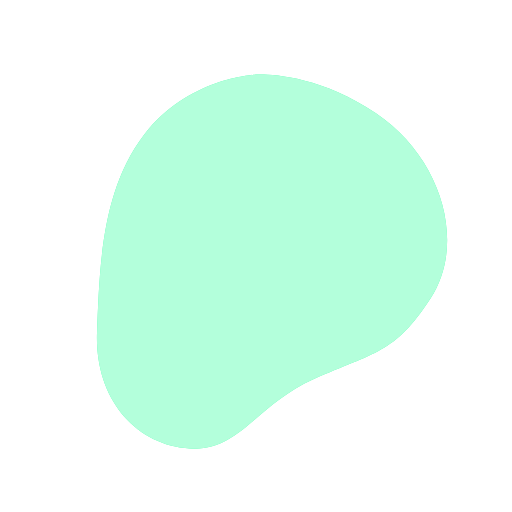
t = 0.00 s
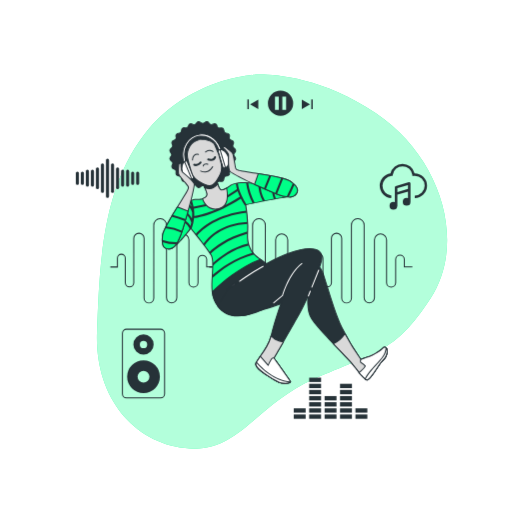
t = 1.60 s
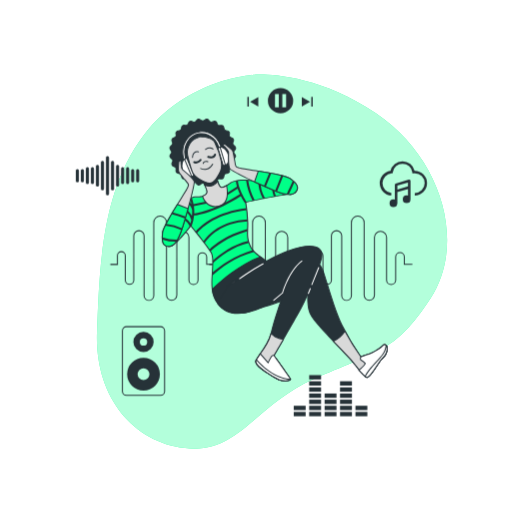
t = 1.98 s
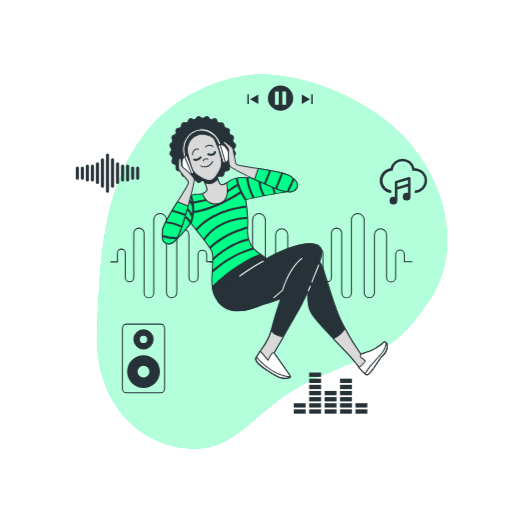
t = 2.35 s
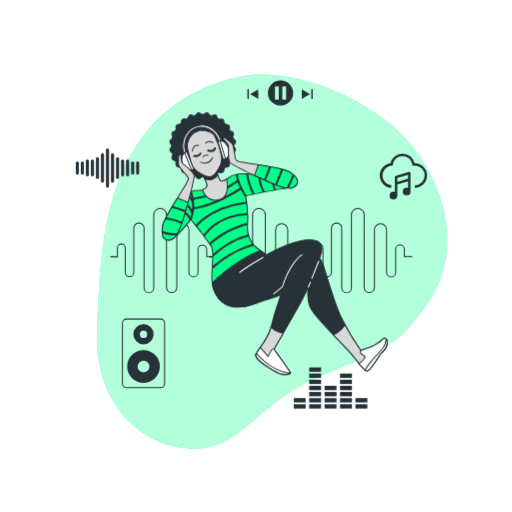
t = 3.10 s
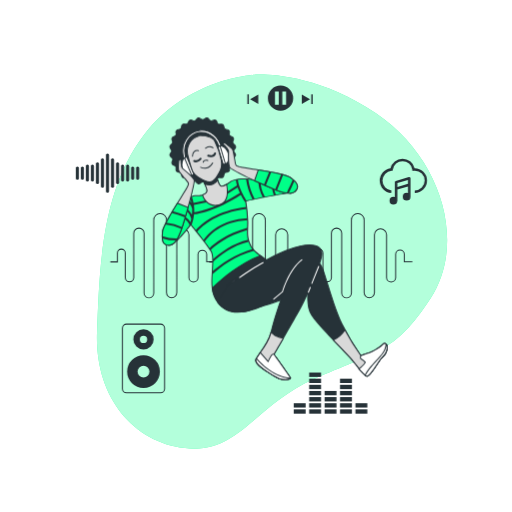
t = 3.85 s

The animated SVG that drew these frames (rendered in a browser with its animation timeline set to each time). Animation: 3 CSS @keyframes rules; one cycle of 4.60 s, repeats indefinitely.

<svg class="animated" id="freepik_stories-music" xmlns="http://www.w3.org/2000/svg" viewBox="0 0 500 500" version="1.1" xmlns:xlink="http://www.w3.org/1999/xlink" xmlns:svgjs="http://svgjs.com/svgjs"><style>svg#freepik_stories-music:not(.animated) .animable {opacity: 0;}svg#freepik_stories-music.animated #freepik--Icons--inject-202 {animation: 1.6s 1 forwards ease-in zoomIn,3s Infinite  linear floating;animation-delay: 0s,1.6s;}svg#freepik_stories-music.animated #freepik--Character--inject-202 {animation: 1.0s 1 forwards linear slideUp,3s Infinite  linear floating;animation-delay: 0.5s,1.5s;opacity: 0}            @keyframes zoomIn {                0% {                    opacity: 0;                    transform: scale(0.5);                }                100% {                    opacity: 1;                    transform: scale(1);                }            }                    @keyframes floating {                0% {                    opacity: 1;                    transform: translateY(0px);                }                50% {                    transform: translateY(-10px);                }                100% {                    opacity: 1;                    transform: translateY(0px);                }            }                    @keyframes slideUp {                0% {                    opacity: 0;                    transform: translateY(30px);                }                100% {                    opacity: 1;                    transform: inherit;                }            }        </style><g id="freepik--background-simple--inject-202" class="animable animator-active" style="transform-origin: 265.665px 255.473px;"><path d="M248.27,73s-65.36,3.31-107.56,58.66-43.36,131-45.93,192.23,33.34,107.61,85.94,113.72,66.79-40.91,125.81-67.38,78.7-24.57,114-78.92,10.61-137.89-53.4-180.74S248.27,73,248.27,73Z" style="fill: rgb(0, 255, 136); transform-origin: 265.665px 255.473px;" id="elb3xjgm2jrff" class="animable"></path><g id="elbmf59g9yd7"><path d="M248.27,73s-65.36,3.31-107.56,58.66-43.36,131-45.93,192.23,33.34,107.61,85.94,113.72,66.79-40.91,125.81-67.38,78.7-24.57,114-78.92,10.61-137.89-53.4-180.74S248.27,73,248.27,73Z" style="fill: rgb(255, 255, 255); opacity: 0.7; transform-origin: 265.665px 255.473px;" class="animable"></path></g></g><g id="freepik--Icons--inject-202" class="animable" style="transform-origin: 245.487px 248.735px;"><path d="M145.38,296.3a5.24,5.24,0,0,1-5.23-5.24V232.8a4.53,4.53,0,0,0-9.06,0v43.5a4.65,4.65,0,0,1-9.29,0v-24a3.35,3.35,0,1,0-6.69,0v8.93h-7.38v-1h6.38v-7.93a4.35,4.35,0,1,1,8.69,0v24a3.65,3.65,0,0,0,7.29,0V232.8a5.53,5.53,0,0,1,11.06,0v58.26a4.24,4.24,0,1,0,8.47,0V220a6.72,6.72,0,1,1,13.43,0v70.75a4.53,4.53,0,0,0,9.06,0V234.36a6.42,6.42,0,1,1,12.84,0V276a3.94,3.94,0,0,0,7.88,0V253.34a4.74,4.74,0,0,1,9.47,0v6.87h7.37v1H201.3v-7.87a3.74,3.74,0,0,0-7.47,0V276a4.94,4.94,0,0,1-9.88,0V234.36a5.42,5.42,0,1,0-10.84,0v56.38a5.53,5.53,0,0,1-11.06,0V220a5.72,5.72,0,1,0-11.43,0v71.07A5.25,5.25,0,0,1,145.38,296.3Z" style="fill: rgb(38, 50, 56); transform-origin: 158.7px 254.66px;" id="el1j1i2ng3gxn" class="animable"></path><path d="M241.88,296.3a5.24,5.24,0,0,1-5.23-5.24V232.8a4.53,4.53,0,0,0-9.06,0v43.5a4.65,4.65,0,0,1-9.29,0v-24a3.35,3.35,0,1,0-6.69,0v8.93h-7.38v-1h6.38v-7.93a4.35,4.35,0,1,1,8.69,0v24a3.65,3.65,0,0,0,7.29,0V232.8a5.53,5.53,0,0,1,11.06,0v58.26a4.24,4.24,0,1,0,8.47,0V220a6.72,6.72,0,1,1,13.43,0v70.75a4.53,4.53,0,1,0,9.06,0V234.36a6.42,6.42,0,0,1,12.84,0V276a3.94,3.94,0,0,0,7.88,0V253.34a4.73,4.73,0,0,1,9.46,0v6.87h7.38v1h-8.38v-7.87a3.73,3.73,0,0,0-7.46,0V276a4.94,4.94,0,0,1-9.88,0V234.36a5.42,5.42,0,0,0-10.84,0v56.38a5.53,5.53,0,0,1-11.06,0V220a5.72,5.72,0,1,0-11.43,0v71.07A5.25,5.25,0,0,1,241.88,296.3Z" style="fill: rgb(38, 50, 56); transform-origin: 255.2px 254.661px;" id="elvs1v8kivt9" class="animable"></path><path d="M338.38,296.3a5.24,5.24,0,0,1-5.23-5.24V232.8a4.53,4.53,0,1,0-9.06,0v43.5a4.65,4.65,0,0,1-9.29,0v-24a3.35,3.35,0,1,0-6.69,0v8.93h-7.39v-1h6.39v-7.93a4.35,4.35,0,1,1,8.69,0v24a3.65,3.65,0,0,0,7.29,0V232.8a5.53,5.53,0,1,1,11.06,0v58.26a4.24,4.24,0,1,0,8.47,0V220a6.72,6.72,0,1,1,13.43,0v70.75a4.53,4.53,0,1,0,9.06,0V234.36a6.42,6.42,0,0,1,12.84,0V276a3.94,3.94,0,0,0,7.88,0V253.34a4.73,4.73,0,0,1,9.46,0v6.87h7.38v1h-8.38v-7.87a3.73,3.73,0,0,0-7.46,0V276a4.94,4.94,0,0,1-9.88,0V234.36a5.42,5.42,0,0,0-10.84,0v56.38a5.53,5.53,0,1,1-11.06,0V220a5.72,5.72,0,1,0-11.43,0v71.07A5.25,5.25,0,0,1,338.38,296.3Z" style="fill: rgb(38, 50, 56); transform-origin: 351.695px 254.66px;" id="eld6r53r1dtjl" class="animable"></path><polygon points="252.21 106.59 252.21 97.32 244.19 101.95 252.21 106.59" style="fill: rgb(38, 50, 56); transform-origin: 248.2px 101.955px;" id="elj41hkqvz7v" class="animable"></polygon><rect x="241.52" y="97.1" width="1.46" height="9.47" style="fill: rgb(38, 50, 56); transform-origin: 242.25px 101.835px;" id="elcwufs25bhor" class="animable"></rect><polygon points="294.67 106.59 302.7 101.95 294.67 97.32 294.67 106.59" style="fill: rgb(38, 50, 56); transform-origin: 298.685px 101.955px;" id="el231dumeuciw" class="animable"></polygon><rect x="303.91" y="97.1" width="1.46" height="9.47" style="fill: rgb(38, 50, 56); transform-origin: 304.64px 101.835px;" id="ellq9w19qo6nh" class="animable"></rect><path d="M273.91,88.49a12.34,12.34,0,1,0,12.34,12.34A12.34,12.34,0,0,0,273.91,88.49Zm-1.75,18.84h-3.67v-13h3.67Zm7.17,0h-3.67v-13h3.67Z" style="fill: rgb(38, 50, 56); transform-origin: 273.91px 100.83px;" id="el3r5x32k1csd" class="animable"></path><rect x="316.94" y="404.75" width="11.63" height="4.23" style="fill: rgb(38, 50, 56); transform-origin: 322.755px 406.865px;" id="elt750cbe76y" class="animable"></rect><rect x="316.94" y="398.76" width="11.63" height="4.23" style="fill: rgb(38, 50, 56); transform-origin: 322.755px 400.875px;" id="elmzksziprfl8" class="animable"></rect><rect x="316.94" y="392.77" width="11.63" height="4.23" style="fill: rgb(38, 50, 56); transform-origin: 322.755px 394.885px;" id="ele2bdi4ch0o" class="animable"></rect><rect x="316.94" y="386.78" width="11.63" height="4.23" style="fill: rgb(38, 50, 56); transform-origin: 322.755px 388.895px;" id="elrdc2p3qd4v" class="animable"></rect><rect x="347.06" y="404.75" width="11.63" height="4.23" style="fill: rgb(38, 50, 56); transform-origin: 352.875px 406.865px;" id="eldo92algphi4" class="animable"></rect><rect x="347.06" y="398.76" width="11.63" height="4.23" style="fill: rgb(38, 50, 56); transform-origin: 352.875px 400.875px;" id="el3v58c4w5fhp" class="animable"></rect><rect x="286.81" y="404.75" width="11.63" height="4.23" style="fill: rgb(38, 50, 56); transform-origin: 292.625px 406.865px;" id="elx4oxi8djcl" class="animable"></rect><rect x="286.81" y="398.76" width="11.63" height="4.23" style="fill: rgb(38, 50, 56); transform-origin: 292.625px 400.875px;" id="elxcrrmht7r9" class="animable"></rect><rect x="301.87" y="404.75" width="11.63" height="4.23" style="fill: rgb(38, 50, 56); transform-origin: 307.685px 406.865px;" id="eli91j4g3nalr" class="animable"></rect><rect x="301.87" y="398.76" width="11.63" height="4.23" style="fill: rgb(38, 50, 56); transform-origin: 307.685px 400.875px;" id="elgqsexp424tn" class="animable"></rect><rect x="301.87" y="392.77" width="11.63" height="4.23" style="fill: rgb(38, 50, 56); transform-origin: 307.685px 394.885px;" id="elgunsoa39nzg" class="animable"></rect><rect x="301.87" y="386.78" width="11.63" height="4.23" style="fill: rgb(38, 50, 56); transform-origin: 307.685px 388.895px;" id="elv6woyjeh1g" class="animable"></rect><rect x="301.87" y="380.79" width="11.63" height="4.23" style="fill: rgb(38, 50, 56); transform-origin: 307.685px 382.905px;" id="elb7zopdsrw19" class="animable"></rect><rect x="301.87" y="374.8" width="11.63" height="4.23" style="fill: rgb(38, 50, 56); transform-origin: 307.685px 376.915px;" id="eltayv4ngof3a" class="animable"></rect><rect x="301.87" y="368.81" width="11.63" height="4.23" style="fill: rgb(38, 50, 56); transform-origin: 307.685px 370.925px;" id="el66gfif92cpp" class="animable"></rect><rect x="332" y="404.75" width="11.63" height="4.23" style="fill: rgb(38, 50, 56); transform-origin: 337.815px 406.865px;" id="elgnj428qfydj" class="animable"></rect><rect x="332" y="398.76" width="11.63" height="4.23" style="fill: rgb(38, 50, 56); transform-origin: 337.815px 400.875px;" id="el8yop5m9ftah" class="animable"></rect><rect x="332" y="392.77" width="11.63" height="4.23" style="fill: rgb(38, 50, 56); transform-origin: 337.815px 394.885px;" id="elkftzk2283o" class="animable"></rect><rect x="332" y="386.78" width="11.63" height="4.23" style="fill: rgb(38, 50, 56); transform-origin: 337.815px 388.895px;" id="eld3kjkrrf08" class="animable"></rect><rect x="332" y="380.79" width="11.63" height="4.23" style="fill: rgb(38, 50, 56); transform-origin: 337.815px 382.905px;" id="elqfg910rxf1h" class="animable"></rect><rect x="332" y="374.8" width="11.63" height="4.23" style="fill: rgb(38, 50, 56); transform-origin: 337.815px 376.915px;" id="elqv3hwj13nk" class="animable"></rect><path d="M85.29,182.3a1.5,1.5,0,0,1-1.5-1.5V167.25a1.5,1.5,0,0,1,3,0V180.8A1.5,1.5,0,0,1,85.29,182.3Z" style="fill: rgb(38, 50, 56); transform-origin: 85.29px 174.025px;" id="elbl74wbykkcf" class="animable"></path><path d="M80.38,180.51a1.5,1.5,0,0,1-1.5-1.5V169a1.5,1.5,0,0,1,3,0v10A1.5,1.5,0,0,1,80.38,180.51Z" style="fill: rgb(38, 50, 56); transform-origin: 80.38px 174.005px;" id="el2xccdlk7h8j" class="animable"></path><path d="M75.47,180.51A1.5,1.5,0,0,1,74,179V169a1.5,1.5,0,0,1,3,0v10A1.5,1.5,0,0,1,75.47,180.51Z" style="fill: rgb(38, 50, 56); transform-origin: 75.5px 174.005px;" id="elw57lgdjo2xa" class="animable"></path><path d="M134.37,180.51a1.5,1.5,0,0,1-1.5-1.5V169a1.5,1.5,0,1,1,3,0v10A1.5,1.5,0,0,1,134.37,180.51Z" style="fill: rgb(38, 50, 56); transform-origin: 134.37px 174.005px;" id="elellhsqwwsdm" class="animable"></path><path d="M129.47,180.51A1.5,1.5,0,0,1,128,179V169a1.5,1.5,0,0,1,3,0v10A1.5,1.5,0,0,1,129.47,180.51Z" style="fill: rgb(38, 50, 56); transform-origin: 129.5px 174.005px;" id="elbrwfshsiqju" class="animable"></path><path d="M90.2,182.3a1.5,1.5,0,0,1-1.5-1.5V167.25a1.5,1.5,0,0,1,3,0V180.8A1.5,1.5,0,0,1,90.2,182.3Z" style="fill: rgb(38, 50, 56); transform-origin: 90.2px 174.025px;" id="elvharyk58zzj" class="animable"></path><path d="M95.11,184.68a1.5,1.5,0,0,1-1.5-1.5V164.86a1.5,1.5,0,0,1,3,0v18.32A1.5,1.5,0,0,1,95.11,184.68Z" style="fill: rgb(38, 50, 56); transform-origin: 95.11px 174.02px;" id="elfzralm4vjbi" class="animable"></path><path d="M100,188.44a1.51,1.51,0,0,1-1.5-1.5V161.11a1.5,1.5,0,0,1,3,0v25.83A1.5,1.5,0,0,1,100,188.44Z" style="fill: rgb(38, 50, 56); transform-origin: 100px 174.025px;" id="el8petfrjk3ns" class="animable"></path><path d="M124.56,182.3a1.5,1.5,0,0,1-1.5-1.5V167.25a1.5,1.5,0,0,1,3,0V180.8A1.5,1.5,0,0,1,124.56,182.3Z" style="fill: rgb(38, 50, 56); transform-origin: 124.56px 174.025px;" id="elo3aqj9b4jv" class="animable"></path><path d="M119.65,182.3a1.5,1.5,0,0,1-1.5-1.5V167.25a1.5,1.5,0,0,1,3,0V180.8A1.5,1.5,0,0,1,119.65,182.3Z" style="fill: rgb(38, 50, 56); transform-origin: 119.65px 174.025px;" id="el21gjp3a43to" class="animable"></path><path d="M114.74,184.68a1.5,1.5,0,0,1-1.5-1.5V164.86a1.5,1.5,0,0,1,3,0v18.32A1.5,1.5,0,0,1,114.74,184.68Z" style="fill: rgb(38, 50, 56); transform-origin: 114.74px 174.02px;" id="eltk0plnptqw" class="animable"></path><path d="M109.83,188.44a1.5,1.5,0,0,1-1.5-1.5V161.11a1.5,1.5,0,0,1,3,0v25.83A1.5,1.5,0,0,1,109.83,188.44Z" style="fill: rgb(38, 50, 56); transform-origin: 109.83px 174.025px;" id="elcf5pbt6j92j" class="animable"></path><path d="M104.92,193.21a1.5,1.5,0,0,1-1.5-1.5V156.33a1.5,1.5,0,0,1,3,0v35.38A1.5,1.5,0,0,1,104.92,193.21Z" style="fill: rgb(38, 50, 56); transform-origin: 104.92px 174.02px;" id="ely316vsazltr" class="animable"></path><path d="M404.78,169.28a12.07,12.07,0,0,0-23.53.14,12.07,12.07,0,0,0,.71,24l.22-2.42a9.64,9.64,0,0,1,.19-19.21l1-.07.14-1a9.63,9.63,0,0,1,19.08,0l.16,1.18,1.19-.13a9.48,9.48,0,0,1,1.08-.07A9.65,9.65,0,0,1,405,191v2.44a12.08,12.08,0,1,0-.22-24.16Z" style="fill: rgb(38, 50, 56); transform-origin: 393.879px 176.708px;" id="elur3jyrgwdkc" class="animable"></path><path d="M400.79,179.05a1.21,1.21,0,0,0-.49-1,1.23,1.23,0,0,0-1.08-.19l-12.81,3.8a1.21,1.21,0,0,0-.87,1.17v14.66a3.83,3.83,0,0,0-1.36-.26,3.78,3.78,0,1,0,3.74,4.1H388V190.16l10.38-3.07v6.48a3.66,3.66,0,0,0-1.33-.26,3.77,3.77,0,1,0,3.77,3.77v-18Zm-2.44,5.49L388,187.62v-3.86l10.38-3.08Z" style="fill: rgb(38, 50, 56); transform-origin: 390.597px 191.3px;" id="elk0j7ydqqrm" class="animable"></path><path d="M140.09,351.83a16,16,0,1,0,16,16A16,16,0,0,0,140.09,351.83Zm0,21.83a5.8,5.8,0,1,1,5.8-5.8A5.8,5.8,0,0,1,140.09,373.66Z" style="fill: rgb(38, 50, 56); transform-origin: 140.09px 367.83px;" id="el7bp3q9jbgk8" class="animable"></path><path d="M140.09,326.59a9.89,9.89,0,1,0,9.89,9.89A9.88,9.88,0,0,0,140.09,326.59Zm0,13.46a3.58,3.58,0,1,1,3.57-3.57A3.57,3.57,0,0,1,140.09,340.05Z" style="fill: rgb(38, 50, 56); transform-origin: 140.09px 336.48px;" id="elgnk0ci2nk7" class="animable"></path><path d="M156.74,389.05h-33.3a4.45,4.45,0,0,1-4.45-4.44V325.46a4.45,4.45,0,0,1,4.45-4.44h33.3a4.44,4.44,0,0,1,4.44,4.44v59.15A4.44,4.44,0,0,1,156.74,389.05Zm-33.3-67a3.45,3.45,0,0,0-3.45,3.44v59.15a3.45,3.45,0,0,0,3.45,3.44h33.3a3.45,3.45,0,0,0,3.44-3.44V325.46a3.45,3.45,0,0,0-3.44-3.44Z" style="fill: rgb(38, 50, 56); transform-origin: 140.085px 355.035px;" id="el23p03rlxvxp" class="animable"></path></g><g id="freepik--Character--inject-202" class="animable" style="transform-origin: 268.221px 247.275px;"><path d="M228.33,151.66c0-1.39,1.9-2.89,1.72-4.23s-2.4-2.34-2.75-3.65,1.09-3.27.57-4.53-2.93-1.62-3.61-2.8.2-3.44-.63-4.53-3.24-.8-4.21-1.77-.69-3.38-1.78-4.21-3.33.06-4.52-.63-1.53-3.08-2.8-3.61-3.2.93-4.53.57-2.27-2.58-3.65-2.76-2.84,1.73-4.23,1.73-2.89-1.9-4.23-1.73-2.33,2.41-3.64,2.76-3.28-1.09-4.54-.57-1.62,2.93-2.8,3.61-3.44-.21-4.52.63-.81,3.24-1.78,4.21-3.37.68-4.21,1.77.06,3.34-.62,4.53-3.09,1.53-3.61,2.8.92,3.2.56,4.53-2.57,2.27-2.75,3.64,1.73,2.85,1.73,4.24-1.91,2.88-1.73,4.23,2.4,2.33,2.75,3.64-1.09,3.28-.56,4.53,2.92,1.62,3.61,2.81-.21,3.44.62,4.52,3.25.8,4.21,1.77.69,3.38,1.78,4.21,3.33-.06,4.52.63,1.53,3.08,2.8,3.61,3.2-.92,4.54-.57,2.27,2.58,3.64,2.76,2.84-1.73,4.23-1.73,2.89,1.9,4.23,1.73,2.33-2.41,3.65-2.76,3.27,1.09,4.53.57,1.62-2.93,2.8-3.61,3.44.21,4.53-.63.8-3.24,1.77-4.21,3.37-.68,4.21-1.77-.06-3.34.63-4.53,3.08-1.52,3.61-2.8-.93-3.19-.57-4.53,2.57-2.27,2.75-3.64S228.33,153.05,228.33,151.66Z" style="fill: rgb(38, 50, 56); transform-origin: 197.91px 151.655px;" id="elukpo9q74g5" class="animable"></path><path d="M193.86,184.31l-.24,0a4,4,0,0,1-2.24-1.56,4,4,0,0,0-1.47-1.21,4.17,4.17,0,0,0-1.92.31,3.94,3.94,0,0,1-2.68.24,4.07,4.07,0,0,1-1.74-2.08,2.34,2.34,0,0,0-3-1.75,4,4,0,0,1-2.66-.47,4.08,4.08,0,0,1-1.14-2.45,2.35,2.35,0,0,0-2.48-2.49,4,4,0,0,1-2.45-1.13,4,4,0,0,1-.47-2.66,3.92,3.92,0,0,0-.2-1.92,3.86,3.86,0,0,0-1.55-1.12,2.91,2.91,0,0,1-1.85-4.42,2.34,2.34,0,0,0-.89-3.39,4.13,4.13,0,0,1-1.57-2.24,4.05,4.05,0,0,1,.93-2.51,2.39,2.39,0,0,0,0-3.57,4,4,0,0,1-.93-2.51,4.07,4.07,0,0,1,1.57-2.23,4,4,0,0,0,1.2-1.48,3.87,3.87,0,0,0-.31-1.91,2.92,2.92,0,0,1,1.85-4.43,2.34,2.34,0,0,0,1.75-3,2.92,2.92,0,0,1,2.92-3.8,4,4,0,0,0,1.8-.68,4,4,0,0,0,.68-1.8,2.91,2.91,0,0,1,3.8-2.92,4.17,4.17,0,0,0,1.92-.2,4,4,0,0,0,1.12-1.56,2.92,2.92,0,0,1,4.42-1.84,2.34,2.34,0,0,0,3.39-.9,4.07,4.07,0,0,1,2.24-1.56,4,4,0,0,1,2.51.92,4.06,4.06,0,0,0,1.78.8,4,4,0,0,0,1.78-.8,2.92,2.92,0,0,1,4.75.64,4,4,0,0,0,1.48,1.21,4.15,4.15,0,0,0,1.91-.31,2.92,2.92,0,0,1,4.42,1.84,2.34,2.34,0,0,0,3,1.75,4.13,4.13,0,0,1,2.66.47,4.08,4.08,0,0,1,1.14,2.46,4,4,0,0,0,.68,1.79,4,4,0,0,0,1.8.69,2.92,2.92,0,0,1,2.92,3.8,2.34,2.34,0,0,0,1.75,3,2.92,2.92,0,0,1,1.85,4.43,4,4,0,0,0-.31,1.91,4.1,4.1,0,0,0,1.2,1.48,2.91,2.91,0,0,1,.65,4.74,2.39,2.39,0,0,0,0,3.57,4,4,0,0,1,.92,2.51,4.13,4.13,0,0,1-1.57,2.24,4,4,0,0,0-1.2,1.47,4,4,0,0,0,.31,1.92,2.91,2.91,0,0,1-1.85,4.42,3.86,3.86,0,0,0-1.55,1.12,3.92,3.92,0,0,0-.2,1.92,2.91,2.91,0,0,1-2.92,3.79,2.35,2.35,0,0,0-2.48,2.48,2.92,2.92,0,0,1-3.8,2.93,2.34,2.34,0,0,0-3,1.75,2.92,2.92,0,0,1-4.42,1.84,4.11,4.11,0,0,0-1.91-.31,4,4,0,0,0-1.48,1.21,2.92,2.92,0,0,1-4.75.64,4,4,0,0,0-1.78-.8,4.06,4.06,0,0,0-1.78.8A4.57,4.57,0,0,1,193.86,184.31Zm-4.29-3.83a2.47,2.47,0,0,1,.6.08,4.59,4.59,0,0,1,2,1.49c.53.58,1.08,1.18,1.62,1.25a3.52,3.52,0,0,0,1.85-.77,3.28,3.28,0,0,1,4.64,0,3.52,3.52,0,0,0,1.85.77c.54-.07,1.09-.67,1.63-1.25a4.47,4.47,0,0,1,1.95-1.49,4.58,4.58,0,0,1,2.47.32,3.49,3.49,0,0,0,2,.27c.5-.21.87-.93,1.24-1.62a3.24,3.24,0,0,1,4-2.29,3.51,3.51,0,0,0,2-.26,3.44,3.44,0,0,0,.77-1.88,4.6,4.6,0,0,1,.95-2.29,4.55,4.55,0,0,1,2.29-.95,2,2,0,0,0,2.14-2.78,4.69,4.69,0,0,1,.33-2.47,4.62,4.62,0,0,1,2-1.5c.7-.36,1.42-.74,1.62-1.24a3.34,3.34,0,0,0-.27-2,4.68,4.68,0,0,1-.32-2.47,4.62,4.62,0,0,1,1.5-2c.58-.53,1.18-1.09,1.25-1.63a3.46,3.46,0,0,0-.78-1.84,4.66,4.66,0,0,1-.95-2.32,4.59,4.59,0,0,1,.95-2.32,3.49,3.49,0,0,0,.78-1.85c-.07-.54-.67-1.09-1.25-1.63a4.56,4.56,0,0,1-1.5-2,4.68,4.68,0,0,1,.32-2.47,3.33,3.33,0,0,0,.27-2c-.2-.5-.92-.88-1.62-1.24a4.54,4.54,0,0,1-2-1.5,4.67,4.67,0,0,1-.33-2.46,2,2,0,0,0-2.14-2.79,4.55,4.55,0,0,1-2.29-.95,4.6,4.6,0,0,1-.95-2.29,3.44,3.44,0,0,0-.77-1.88,3.51,3.51,0,0,0-2-.26,4.45,4.45,0,0,1-2.46-.33,4.57,4.57,0,0,1-1.5-1.95c-.37-.7-.74-1.42-1.24-1.63a3.49,3.49,0,0,0-2,.27,4.58,4.58,0,0,1-2.47.32,4.47,4.47,0,0,1-1.95-1.49c-.54-.58-1.09-1.18-1.63-1.25a3.38,3.38,0,0,0-1.85.78,3.31,3.31,0,0,1-4.64,0,3.46,3.46,0,0,0-1.85-.78c-.54.07-1.09.67-1.62,1.25a3.25,3.25,0,0,1-4.43,1.17,3.49,3.49,0,0,0-2-.27c-.5.21-.87.93-1.24,1.63a4.51,4.51,0,0,1-1.5,1.95,4.45,4.45,0,0,1-2.46.33,2,2,0,0,0-2.78,2.15,4.61,4.61,0,0,1-1,2.28,4.55,4.55,0,0,1-2.29.95,3.52,3.52,0,0,0-1.88.78,3.43,3.43,0,0,0-.26,2,4.67,4.67,0,0,1-.33,2.46,4.54,4.54,0,0,1-2,1.5c-.7.36-1.42.74-1.62,1.24a3.41,3.41,0,0,0,.27,2,3.25,3.25,0,0,1-1.17,4.42c-.58.54-1.18,1.09-1.25,1.63a3.47,3.47,0,0,0,.77,1.85,4.6,4.6,0,0,1,1,2.32,4.68,4.68,0,0,1-1,2.32,3.41,3.41,0,0,0-.77,1.84c.07.54.67,1.1,1.25,1.63a4.67,4.67,0,0,1,1.49,2,4.58,4.58,0,0,1-.32,2.47,3.5,3.5,0,0,0-.27,2c.2.5.92.88,1.62,1.24a4.56,4.56,0,0,1,2,1.51,4.64,4.64,0,0,1,.33,2.46,2,2,0,0,0,2.14,2.78,4.55,4.55,0,0,1,2.29.95,4.6,4.6,0,0,1,1,2.29,2,2,0,0,0,2.78,2.14,3.26,3.26,0,0,1,4,2.29c.36.69.74,1.41,1.23,1.62a3.49,3.49,0,0,0,2-.27A6.46,6.46,0,0,1,189.57,180.48Z" style="fill: rgb(38, 50, 56); transform-origin: 197.942px 151.69px;" id="elr6c12recsa" class="animable"></path><path d="M181.19,161.42a1,1,0,0,1-.92-.59,22.38,22.38,0,0,1-1.59-5.3c-2-11.28,4.89-21.92,15.25-23.71s20.37,6,22.32,17.23c.11.66.2,1.31.25,2a1,1,0,1,1-2,.17c0-.59-.13-1.19-.23-1.79-1.76-10.2-10.73-17.19-20-15.6s-15.38,11.2-13.62,21.4A20.42,20.42,0,0,0,182.1,160a1,1,0,0,1-.51,1.32A1,1,0,0,1,181.19,161.42Z" style="fill: rgb(255, 255, 255); transform-origin: 197.419px 146.492px;" id="elccalasowi3k" class="animable"></path><path d="M181.19,161.92a1.51,1.51,0,0,1-1.38-.89,23.47,23.47,0,0,1-1.63-5.41,22.15,22.15,0,0,1,3.09-15.78,18.45,18.45,0,0,1,27.28-4.7A22.11,22.11,0,0,1,216.74,149c.12.66.2,1.34.26,2a1.5,1.5,0,0,1-1.37,1.62,1.48,1.48,0,0,1-1.62-1.37c0-.57-.12-1.16-.22-1.74-1.71-9.93-10.43-16.74-19.43-15.19s-14.93,10.89-13.22,20.82a20,20,0,0,0,1.42,4.71,1.5,1.5,0,0,1-.77,2A1.38,1.38,0,0,1,181.19,161.92Zm15.75-29.86a18,18,0,0,0-2.92.25,17.69,17.69,0,0,0-11.91,8.08,21.07,21.07,0,0,0-2.94,15.06,22.13,22.13,0,0,0,1.56,5.18.51.51,0,0,0,.66.25.5.5,0,0,0,.25-.66,21.37,21.37,0,0,1-1.49-4.94c-1.8-10.47,4.49-20.33,14-22s18.78,5.54,20.58,16c.11.61.19,1.23.24,1.83a.49.49,0,0,0,.54.45.51.51,0,0,0,.34-.17.48.48,0,0,0,.11-.37c-.05-.63-.13-1.27-.24-1.91a21.1,21.1,0,0,0-7.82-13.21A17.93,17.93,0,0,0,196.94,132.06Z" style="fill: rgb(38, 50, 56); transform-origin: 197.417px 146.495px;" id="el4wmhx2igqh" class="animable"></path><path d="M248.24,305.35s40.63-10,53.29-22c0,0-3.66,19,3,29s33.28,36.46,37.94,41.79,13.4,17.88,16.06,17.54,10-12.33,12.34-15.66,6.39-5.45,7.05-11.12-2.66-6-4-4.33-8.21,6.88-12.55,8.21-9,2.89-9,2.89a222.8,222.8,0,0,1-18.5-31c-8-16.67-16.32-48-19-54.32s-6.67-8.33-11.67-8.33-21,0-49,12.33-27,24.33-24.33,28.67S239.2,307.07,248.24,305.35Z" style="fill: rgb(38, 50, 56); transform-origin: 303.306px 314.853px;" id="ela0l348cqsm" class="animable"></path><path d="M358.44,372.24c-2.08,0-6-4.74-11.64-11.91-1.74-2.21-3.39-4.3-4.7-5.81s-4.39-4.7-8.29-8.75c-9.91-10.31-24.89-25.89-29.69-33.09-5.72-8.58-4-23.32-3.32-28-13.62,11.51-50.82,20.72-52.44,21.12h0c-9.2,1.74-16.12-2-18.89-6.52a10.39,10.39,0,0,1-.76-8.64c1.58-5.07,7.26-12.79,25.32-20.75,28.1-12.37,44-12.37,49.2-12.37,5.79,0,9.65,2.74,12.13,8.64.89,2.12,2.41,7,4.33,13.18,3.93,12.67,9.32,30,14.64,41.11a225,225,0,0,0,18.24,30.63c1.17-.38,5.07-1.67,8.68-2.78,4.26-1.3,11.07-6.49,12.31-8a2.64,2.64,0,0,1,3.05-.88c.71.29,2.33,1.44,1.84,5.58s-2.67,6.42-4.78,8.62a22.73,22.73,0,0,0-2.36,2.72c-.45.64-1.07,1.58-1.81,2.7-4.47,6.79-8.67,12.9-10.87,13.18ZM301.53,282.9a.48.48,0,0,1,.24.06.51.51,0,0,1,.26.53c0,.19-3.56,18.92,2.92,28.63,4.75,7.13,19.69,22.67,29.58,33,3.9,4.06,7,7.26,8.32,8.79s3,3.62,4.74,5.84c3.68,4.67,9.28,11.73,10.88,11.53,1.93-.24,7.49-8.68,10.17-12.74.74-1.13,1.37-2.08,1.82-2.72a24.78,24.78,0,0,1,2.46-2.85c2-2.08,4.06-4.23,4.51-8,.28-2.41-.18-4.11-1.24-4.55a1.66,1.66,0,0,0-1.88.58c-1.32,1.66-8.29,7-12.79,8.38-4.28,1.32-9,2.87-9,2.89A.5.5,0,0,1,352,352a224.37,224.37,0,0,1-18.55-31.09c-5.36-11.16-10.76-28.55-14.7-41.24-1.91-6.15-3.42-11-4.29-13.1-2.34-5.55-5.8-8-11.21-8-5.17,0-20.89,0-48.8,12.29-17.71,7.8-23.24,15.25-24.76,20.13a9.4,9.4,0,0,0,.65,7.81c2.59,4.21,9.11,7.72,17.84,6.07.92-.23,40.72-10.14,53.06-21.83A.51.51,0,0,1,301.53,282.9Zm-53.29,22.46h0Z" style="fill: rgb(38, 50, 56); transform-origin: 303.323px 314.88px;" id="ele3mh0czhenb" class="animable"></path><path d="M377.92,345c.67-5.66-2.66-6-4-4.33s-8.21,6.88-12.55,8.21-9,2.89-9,2.89a226.72,226.72,0,0,1-15.6-25.25,25.58,25.58,0,0,1-11.34,9.8c7.65,8.06,14.84,15.39,17.06,17.92,4.67,5.34,13.4,17.88,16.06,17.54s10-12.33,12.34-15.66S377.26,350.62,377.92,345Z" style="fill: rgb(217, 217, 217); transform-origin: 351.719px 349.153px;" id="elf3gouoxpen" class="animable"></path><path d="M358.44,372.24c-2.08,0-6-4.74-11.64-11.91-1.74-2.21-3.39-4.3-4.7-5.81s-4.4-4.71-8.3-8.77c-2.65-2.74-5.66-5.88-8.75-9.13a.5.5,0,0,1,.16-.81,25.09,25.09,0,0,0,11.12-9.61.55.55,0,0,1,.45-.23.52.52,0,0,1,.42.27,229.26,229.26,0,0,0,15.34,24.89c1.17-.38,5.07-1.67,8.68-2.78,4.26-1.3,11.07-6.49,12.31-8a2.64,2.64,0,0,1,3.05-.88c.71.29,2.33,1.44,1.84,5.58h0c-.49,4.14-2.67,6.42-4.78,8.62a22.73,22.73,0,0,0-2.36,2.72c-.45.64-1.07,1.58-1.81,2.7-4.47,6.79-8.67,12.9-10.87,13.18Zm-32.18-35.8c2.92,3.07,5.75,6,8.26,8.62,3.91,4.07,7,7.28,8.33,8.81s3,3.62,4.74,5.84c3.68,4.67,9.28,11.73,10.88,11.53,1.93-.24,7.49-8.68,10.17-12.74.74-1.13,1.37-2.08,1.82-2.72a24.78,24.78,0,0,1,2.46-2.85c2-2.08,4.06-4.23,4.51-8,.28-2.41-.18-4.11-1.24-4.55a1.66,1.66,0,0,0-1.88.58c-1.32,1.66-8.29,7-12.79,8.38-4.28,1.32-9,2.87-9,2.89A.5.5,0,0,1,352,352a228.18,228.18,0,0,1-15.24-24.57A26.14,26.14,0,0,1,326.26,336.44ZM377.92,345h0Z" style="fill: rgb(38, 50, 56); transform-origin: 351.709px 349.12px;" id="el60f4rz82z7s" class="animable"></path><path d="M197.22,177.93s4.39,9,4.88,12-2.93,4.64-6.35,5.37S187,194,181.6,200.14,163,232.85,161.09,237s0,7.57,5.37,6.59,19.77-20,19.77-20,17.82,21.72,20,26.36,1.47,12.45,1,20.51-1.71,19.77,5.61,29.29,22.71,12.21,35.4,5.61,26.4-29.34,20.29-38.62-19.8-13.86-23.95-22.65-2.71-13.65-2.71-22.68a148.08,148.08,0,0,0-2-20.67s21-5,45.33-8.33c8.47-1.16,3.17-10.74-1.71-12.69-6.12-2.45-33.23.38-40.62-.31-10.67-1-16.11,1.21-18.55,2.92s-5.62,4.15-8.3,3.91-5.62-13.43-5.62-13.43S203.32,178.66,197.22,177.93Z" style="fill: rgb(0, 255, 136); transform-origin: 225.019px 240.903px;" id="elt8o30z64nbs" class="animable"></path><path d="M233.48,309.45c-8.38,0-16.32-3.28-21-9.41-7-9.13-6.32-20.18-5.81-28.24l.22-3.48c.46-7.22.89-14-1.06-18.17s-16.9-22.52-19.55-25.77c-2.38,3.1-14.64,18.79-19.7,19.71-2.67.48-4.76-.05-5.87-1.5s-1.11-3.54,0-5.8c1.71-3.64,15.1-30.75,20.58-37,4.16-4.73,8.29-4.79,11.6-4.84a15.24,15.24,0,0,0,2.83-.2c1.53-.33,6.48-1.64,6-4.8-.47-2.82-4.8-11.74-4.84-11.83a.5.5,0,0,1,0-.5.51.51,0,0,1,.47-.21c5.82.69,12.73-5,12.8-5a.49.49,0,0,1,.48-.08.48.48,0,0,1,.33.36c1.4,6.31,3.72,12.91,5.17,13,2.27.2,5.08-1.78,7.34-3.37l.63-.45c2.25-1.57,7.69-4,18.88-3,2.77.26,8.54,0,14.64-.25,10.42-.46,22.23-1,26.13.59,3.28,1.31,6.9,6,6.45,9.64-.19,1.56-1.19,3.51-4.86,4-22.08,3-41.64,7.47-44.83,8.21a146.45,146.45,0,0,1,1.93,20.29c0,2-.07,3.73-.14,5.42-.23,6-.39,10.29,2.8,17.05,2.11,4.47,6.77,7.83,11.7,11.39,4.55,3.29,9.25,6.69,12.22,11.2,1.78,2.7,2.06,6.66.81,11.45-2.8,10.73-12.35,23.25-21.29,27.89A32.6,32.6,0,0,1,233.48,309.45Zm-47.25-86.37a.48.48,0,0,1,.39.18c.73.89,17.88,21.83,20.08,26.47,2.06,4.35,1.62,11.3,1.16,18.65l-.22,3.48c-.51,7.91-1.2,18.74,5.6,27.58,7.25,9.43,22.53,11.83,34.77,5.47,8.57-4.45,18.09-16.93,20.78-27.25,1.18-4.51.94-8.19-.67-10.65-2.87-4.36-7.5-7.7-12-10.94-5-3.64-9.79-7.07-12-11.78-3.3-7-3.12-11.63-2.89-17.51.06-1.68.13-3.42.13-5.38a147.7,147.7,0,0,0-2-20.58.5.5,0,0,1,.38-.57c.21-.05,21.3-5.05,45.38-8.35,2.45-.33,3.79-1.39,4-3.14.39-3.16-2.94-7.43-5.83-8.59-3.7-1.48-15.91-.95-25.72-.52-6.4.27-11.93.51-14.77.25-10.88-1-16.08,1.33-18.22,2.83l-.62.44c-2.39,1.69-5.36,3.8-8,3.55s-5.1-9.69-5.88-13c-1.79,1.35-7,5-12.05,4.81,1.09,2.27,4.14,8.83,4.55,11.32.46,2.71-2.06,4.94-6.73,5.94a15.94,15.94,0,0,1-3,.22c-3.12.05-7,.1-10.87,4.5-5.41,6.15-18.72,33.12-20.43,36.75-.9,1.91-.92,3.64-.07,4.76s2.62,1.54,4.9,1.12c4.1-.74,14.52-13.29,19.46-19.83a.51.51,0,0,1,.39-.19Z" style="fill: rgb(38, 50, 56); transform-origin: 225.058px 240.875px;" id="elksegupckwzr" class="animable"></path><path d="M254.36,179.28l-2,.08a32.67,32.67,0,0,0,4.37,17.8l2.1-.4A31.08,31.08,0,0,1,254.36,179.28Z" style="fill: rgb(38, 50, 56); transform-origin: 255.579px 188.22px;" id="ele0k4kt3d74g" class="animable"></path><path d="M243.05,240.28c-.22-.65-.41-1.29-.57-1.91-15.13,3.36-27.93,13.16-34.76,19.29,0,.86,0,1.76,0,2.68C214,254.52,227.25,243.74,243.05,240.28Z" style="fill: rgb(38, 50, 56); transform-origin: 225.385px 249.355px;" id="eloppvloaom3" class="animable"></path><path d="M204.39,246.93c.44.65.83,1.23,1.14,1.74,4.51-4.45,16-14,36.13-19.77,0-.69.05-1.41.08-2.14C221,232.54,209.29,242.11,204.39,246.93Z" style="fill: rgb(38, 50, 56); transform-origin: 223.065px 237.715px;" id="el73pa5ze1c7n" class="animable"></path><path d="M189.52,213.6c3.59-.39,20.71-3,45.59-19A68.78,68.78,0,0,0,239,201.3a1,1,0,0,0,.83.43l.16,0-.16-1,1-.22a1,1,0,0,0-.15-.34c-.08-.12-7.66-11.31-8.42-20.64-.71.11-1.37.23-2,.37a29.45,29.45,0,0,0,1.09,5.52,91.33,91.33,0,0,1-42.39,17,38.52,38.52,0,0,0-1.75-6.24,12.43,12.43,0,0,0-1.86.82,36.88,36.88,0,0,1,1.51,5.38,17.24,17.24,0,0,0-4.11-3.47,13.45,13.45,0,0,0-1.18,1.2l-.24.28c2.78,1.66,5.47,4.15,6.25,7.78a39.49,39.49,0,0,1-.18,5.88,17.06,17.06,0,0,0-9.68-8.42c-.34.55-.69,1.13-1.05,1.73a14.57,14.57,0,0,1,10,10.37.6.6,0,0,0,.09.22c-.23,1.08-.52,2.17-.86,3.29a21,21,0,0,0-12.41-8.38l-1,1.81a18.61,18.61,0,0,1,12.6,9c-.29.82-.56,1.61-.83,2.39,1.19-1.51,1.92-2.47,1.92-2.47l.74.9.2-.56A40.93,40.93,0,0,0,189.52,213.6ZM232,187.42a55.35,55.35,0,0,0,2.2,5.33c-23.66,15.3-40.52,18.29-44.57,18.81,0-.95,0-1.87,0-2.76a1,1,0,0,0,0-.39l0-.16c-.06-1.35-.18-2.62-.35-3.82A93.6,93.6,0,0,0,232,187.42Z" style="fill: rgb(38, 50, 56); transform-origin: 206.66px 202.795px;" id="eltn0ky7ll6af" class="animable"></path><path d="M248.22,249.05q-.79-.81-1.5-1.65c-17.4,5-31.14,14.85-39.43,22.09l-.06,1q-.06.9-.12,1.86C215.16,265,229.6,254.1,248.22,249.05Z" style="fill: rgb(38, 50, 56); transform-origin: 227.665px 259.875px;" id="ellitgo2tcmkg" class="animable"></path><path d="M241.83,219.29c0-.66,0-1.32-.08-2-25.66,1.36-38.32,14.5-43.32,21.59l1.27,1.65C204.15,234,216.25,220.66,241.83,219.29Z" style="fill: rgb(38, 50, 56); transform-origin: 220.13px 228.91px;" id="el2lrsqm11rq" class="animable"></path><path d="M267.7,178.76l-2.07.07a32.61,32.61,0,0,0,1.84,16.34l2-.35A31.22,31.22,0,0,1,267.7,178.76Z" style="fill: rgb(38, 50, 56); transform-origin: 267.384px 186.965px;" id="elt3oyp3zzm1i" class="animable"></path><path d="M240.25,179.22a60.11,60.11,0,0,0,6.44,20l2.06-.44a58.08,58.08,0,0,1-6.43-19.41C241.61,179.3,240.92,179.25,240.25,179.22Z" style="fill: rgb(38, 50, 56); transform-origin: 244.5px 189.22px;" id="eld2c47de1oc" class="animable"></path><path d="M241,208.4c-.09-.69-.17-1.36-.25-2-29.07,3.5-43.65,15.83-49.8,22.94.43.53.86,1.08,1.32,1.64C198,224.27,212.36,211.89,241,208.4Z" style="fill: rgb(38, 50, 56); transform-origin: 215.975px 218.69px;" id="elww066ujxjbo" class="animable"></path><path d="M248.24,305.35c10.5-5.45,21.69-22,21.78-32.76a10.39,10.39,0,0,0-1.52-5.35c-.82-1.27-1.73-2.57-2.69-3.89-3.33-3.52-7.66-6.4-11.62-9.32-22.06,8.31-39.73,25-46.95,31.53a29,29,0,0,0,5.6,14.18C220.17,309.26,235.55,312,248.24,305.35Z" style="fill: rgb(38, 50, 56); transform-origin: 238.63px 281.519px;" id="elg4ujljxyfpp" class="animable"></path><path d="M233.48,309.45c-8.38,0-16.32-3.28-21-9.41a29.21,29.21,0,0,1-5.71-14.41.49.49,0,0,1,.17-.44l1.35-1.22c8.08-7.32,24.88-22.54,45.76-30.4a.47.47,0,0,1,.47.06c.73.54,1.47,1.07,2.22,1.61a68,68,0,0,1,9.47,7.76c1.1,1.52,2,2.8,2.74,4a10.89,10.89,0,0,1,1.6,5.61c-.09,10.85-11.22,27.61-22,33.23h0A32.6,32.6,0,0,1,233.48,309.45Zm-25.71-23.7a28.13,28.13,0,0,0,5.47,13.69c7.25,9.43,22.53,11.83,34.77,5.47,10.56-5.49,21.42-21.8,21.51-32.32a9.84,9.84,0,0,0-1.44-5.08c-.75-1.15-1.62-2.42-2.67-3.87a66.85,66.85,0,0,0-9.29-7.59l-2-1.45c-20.57,7.82-37.18,22.86-45.18,30.11Zm40.47,19.61h0Z" style="fill: rgb(38, 50, 56); transform-origin: 238.658px 281.492px;" id="elh771ve6ku2d" class="animable"></path><path d="M182.46,157.74a4.21,4.21,0,0,0-1.26.25c-3.31,1.16-4.61,6-2.91,10.85s5.77,7.81,9.07,6.64a4.49,4.49,0,0,0,1.81-1.2Z" style="fill: rgb(255, 255, 255); transform-origin: 183.357px 166.738px;" id="elb6hte6omh45" class="animable"></path><path d="M185.86,176.24a6.73,6.73,0,0,1-3.93-1.42,13,13,0,0,1-4.55-12.91,6,6,0,0,1,3.65-4.4,5.11,5.11,0,0,1,1.41-.27.5.5,0,0,1,.48.31l6.72,16.54a.51.51,0,0,1-.1.53,5.15,5.15,0,0,1-2,1.34A5.27,5.27,0,0,1,185.86,176.24Zm-3.72-18a4,4,0,0,0-.78.19,5,5,0,0,0-3,3.71A12,12,0,0,0,182.52,174a5.06,5.06,0,0,0,4.68,1,3.86,3.86,0,0,0,1.38-.85Z" style="fill: rgb(38, 50, 56); transform-origin: 183.377px 166.74px;" id="el2fxryxn3xek" class="animable"></path><path d="M182.46,157.74a4.21,4.21,0,0,0-1.26.25,4.6,4.6,0,0,0-1.06.54l7,17a1.17,1.17,0,0,0,.2-.06,4.49,4.49,0,0,0,1.81-1.2Z" style="fill: rgb(255, 255, 255); transform-origin: 184.645px 166.635px;" id="el21qz9imxpwq" class="animable"></path><path d="M187.22,176a.55.55,0,0,1-.52-.29l-7-17a.5.5,0,0,1,.18-.6,5.45,5.45,0,0,1,1.17-.61,5.11,5.11,0,0,1,1.41-.27.5.5,0,0,1,.48.31l6.72,16.54a.51.51,0,0,1-.1.53,5.15,5.15,0,0,1-2,1.34l-.17,0Zm-6.45-17.29,6.67,16.18a4,4,0,0,0,1.14-.75l-6.44-15.89a4,4,0,0,0-.78.19A3.47,3.47,0,0,0,180.77,158.73Z" style="fill: rgb(38, 50, 56); transform-origin: 184.679px 166.615px;" id="elymfiq5m0aca" class="animable"></path><path d="M212.59,147.69a4.42,4.42,0,0,1,1.14-.6c3.3-1.16,7.36,1.81,9.07,6.64s.41,9.69-2.89,10.86a4.69,4.69,0,0,1-2.17.2Z" style="fill: rgb(255, 255, 255); transform-origin: 218.072px 155.838px;" id="elh6u3o7gt0m8" class="animable"></path><path d="M218.44,165.33a4.85,4.85,0,0,1-.76-.05.51.51,0,0,1-.42-.35l-5.15-17.09a.51.51,0,0,1,.18-.55,5,5,0,0,1,1.27-.67c3.56-1.25,7.92,1.86,9.71,6.94a12.22,12.22,0,0,1,.45,7.1,6,6,0,0,1-3.65,4.4A4.93,4.93,0,0,1,218.44,165.33Zm-.31-1a4.11,4.11,0,0,0,1.61-.2,5,5,0,0,0,3-3.72,11.23,11.23,0,0,0-.42-6.51c-1.61-4.56-5.4-7.4-8.44-6.33a4,4,0,0,0-.72.35Z" style="fill: rgb(38, 50, 56); transform-origin: 218.068px 155.837px;" id="elxyeoxd0d07g" class="animable"></path><path d="M218.44,165.33a4.85,4.85,0,0,1-.76-.05.51.51,0,0,1-.42-.35l-5.15-17.09a.51.51,0,0,1,.18-.55,5,5,0,0,1,1.27-.67,4.84,4.84,0,0,1,1.29-.26.5.5,0,0,1,.52.36l5.21,17.64a.49.49,0,0,1-.29.6l-.22.1A4.93,4.93,0,0,1,218.44,165.33Zm-.31-1a3.84,3.84,0,0,0,1.36-.13l-5-16.79a3.53,3.53,0,0,0-1.36.51Z" style="fill: rgb(38, 50, 56); transform-origin: 216.345px 155.844px;" id="elo8n16y0u5b" class="animable"></path><path d="M221.21,184.44c-1.73,1.08-3.55,1.94-5.19,1.79-2.69-.25-5.62-13.43-5.62-13.43s-7.08,5.86-13.18,5.13c0,0,4.39,9,4.88,12,.4,2.37-1.77,3.94-4.42,4.84,1.27,3.74,5.41,12.3,16.19,9.67C223.3,202.1,222.57,191.06,221.21,184.44Z" style="fill: rgb(217, 217, 217); transform-origin: 209.615px 188.867px;" id="el82zqtwz8fgv" class="animable"></path><path d="M210,205.4c-8.21,0-11.61-7.11-12.76-10.51a.46.46,0,0,1,0-.38.48.48,0,0,1,.29-.25c1.7-.58,4.49-1.9,4.09-4.29-.47-2.82-4.8-11.74-4.84-11.83a.5.5,0,0,1,0-.5.51.51,0,0,1,.47-.21c5.82.69,12.73-5,12.8-5a.49.49,0,0,1,.48-.08.48.48,0,0,1,.33.36c1.4,6.31,3.72,12.91,5.17,13,1.27.11,2.83-.43,4.89-1.71a.49.49,0,0,1,.75.32c1.36,6.64,2.18,18.13-7.71,20.55A17.15,17.15,0,0,1,210,205.4ZM198.32,195c1.41,3.84,5.5,11.31,15.43,8.88,8.75-2.13,8.31-12.31,7.11-18.67a8.77,8.77,0,0,1-4.89,1.48c-2.65-.24-5.1-9.69-5.88-13-1.79,1.35-7,5-12.05,4.81,1.09,2.27,4.14,8.83,4.55,11.32C203,192,201.45,193.85,198.32,195Z" style="fill: rgb(38, 50, 56); transform-origin: 209.595px 188.86px;" id="els7wi8whlb9g" class="animable"></path><path d="M212.52,180.38c-.58-1.71-1.09-3.49-1.46-4.9-.31-.81-.6-1.66-.88-2.51-1.18.93-7.46,5.62-13,5,0,0,1.48,3,2.82,6.18,2.36.7,5.68,1.24,8.29-.11A13.89,13.89,0,0,0,212.52,180.38Z" style="fill: rgb(38, 50, 56); transform-origin: 204.85px 178.921px;" id="eliq9a9u93i9h" class="animable"></path><path d="M204.53,185.33a16.39,16.39,0,0,1-4.63-.74.5.5,0,0,1-.32-.28c-1.32-3.08-2.8-6.14-2.81-6.17a.5.5,0,0,1,0-.5.51.51,0,0,1,.47-.21c5.3.64,11.42-3.93,12.6-4.85a.51.51,0,0,1,.45-.09.5.5,0,0,1,.33.33c.29.9.58,1.74.87,2.48.48,1.83,1,3.51,1.46,4.91a.49.49,0,0,1-.08.48,14.2,14.2,0,0,1-4.35,3.75A8.69,8.69,0,0,1,204.53,185.33Zm-4.12-1.63c2.24.64,5.31,1.09,7.69-.14a13,13,0,0,0,3.86-3.29c-.58-1.72-1.07-3.47-1.38-4.66-.21-.54-.43-1.15-.65-1.82-1.91,1.41-7,4.84-11.89,4.7C198.55,179.56,199.51,181.61,200.41,183.7Z" style="fill: rgb(38, 50, 56); transform-origin: 204.842px 178.902px;" id="elr89rssx3rgm" class="animable"></path><path d="M183.06,154.49s3.42,14.65,5.86,18.55,11.23,8.55,15.38,9,7.08-4.64,9.52-8.79,3.17-7.57,2.2-12.94a79.59,79.59,0,0,0-6.6-18.55c-1.58-3-9-6.11-15.86-4.4S181.84,146.68,183.06,154.49Z" style="fill: rgb(217, 217, 217); transform-origin: 199.653px 159.47px;" id="elrigx3qe2yte" class="animable"></path><path d="M204.85,182.61a4.26,4.26,0,0,1-.61,0c-4.49-.53-13.26-5.29-15.74-9.26s-5.79-18.1-5.93-18.71v0c-1.24-7.93,3.63-15.84,10.87-17.65s14.79,1.53,16.43,4.64a80.39,80.39,0,0,1,6.64,18.7c1,5.26.34,8.86-2.26,13.28l-.14.23C211.79,177.73,208.92,182.61,204.85,182.61Zm-21.3-28.21c.14.58,3.46,14.65,5.79,18.38s10.78,8.3,15,8.8c3.74.45,6.6-4.41,8.89-8.32l.14-.23c2.49-4.24,3.05-7.54,2.13-12.59A78.7,78.7,0,0,0,209,142c-1.46-2.77-8.68-5.8-15.3-4.14S182.4,147,183.55,154.4Z" style="fill: rgb(38, 50, 56); transform-origin: 199.666px 159.55px;" id="elggop1ei73r8" class="animable"></path><path d="M198.44,163.29h-.09a.49.49,0,0,1-.4-.57,3,3,0,0,1,1.35-2,4.41,4.41,0,0,1,3.68-.15.5.5,0,0,1-.3,1,3.49,3.49,0,0,0-2.85,0,2.08,2.08,0,0,0-.9,1.28A.49.49,0,0,1,198.44,163.29Z" style="fill: rgb(38, 50, 56); transform-origin: 200.647px 161.764px;" id="elq4048ooxvpp" class="animable"></path><path d="M199.93,169.1a9.42,9.42,0,0,1-4.18-1,.5.5,0,1,1,.5-.87c.26.15,6.48,3.55,11-4a.5.5,0,0,1,.69-.16.49.49,0,0,1,.16.68C205.56,168.05,202.41,169.1,199.93,169.1Z" style="fill: rgb(38, 50, 56); transform-origin: 201.836px 166.047px;" id="elxdib3sz2vdj" class="animable"></path><path d="M191.08,162.86a4.33,4.33,0,0,1-1.91-.41,1,1,0,0,1,1-1.77c.11.06,2.13,1,4.9-2a1,1,0,0,1,1.47,1.37C194.37,162.33,192.43,162.86,191.08,162.86Z" style="fill: rgb(38, 50, 56); transform-origin: 192.733px 160.61px;" id="elgsnf9gnr5of" class="animable"></path><path d="M205.72,157.82a8.74,8.74,0,0,1-2.71-.43,1,1,0,0,1-.64-1.26,1,1,0,0,1,1.27-.64h0c.17.06,4.23,1.36,5.34-1.59a1,1,0,1,1,1.87.7A5.06,5.06,0,0,1,205.72,157.82Z" style="fill: rgb(38, 50, 56); transform-origin: 206.628px 155.517px;" id="elfz3s8c49p09" class="animable"></path><path d="M187.94,157.43a.5.5,0,0,1-.5-.46,6.6,6.6,0,0,1,1.64-4.81,5.67,5.67,0,0,1,4.8-1.26.51.51,0,0,1,.44.56.5.5,0,0,1-.56.44,4.71,4.71,0,0,0-4,1,5.64,5.64,0,0,0-1.34,4,.5.5,0,0,1-.46.54Z" style="fill: rgb(38, 50, 56); transform-origin: 190.874px 154.116px;" id="elead1c2pehmr" class="animable"></path><path d="M200.64,149.62a.48.48,0,0,1-.34-.13.5.5,0,0,1,0-.71s3.26-3.44,7.95-.57a.49.49,0,0,1,.17.68.5.5,0,0,1-.69.17c-4-2.45-6.67.37-6.7.4A.46.46,0,0,1,200.64,149.62Z" style="fill: rgb(38, 50, 56); transform-origin: 204.322px 148.344px;" id="elobd5395os2e" class="animable"></path><path d="M174.52,161.33s-.74,7.56,0,9.52,7.32,9.27,8.54,11,1.46,1.95-1,6.59-22.7,34.67-23.43,42.24-.25,14.4,7.81,12.93,12.69-21.72,16.11-33.2,7.08-26.36,7.08-29.53-10.26-11.09-11.36-12-1.58-5.07-1.58-7.27S175.49,159.37,174.52,161.33Z" style="fill: rgb(217, 217, 217); transform-origin: 174.009px 201.859px;" id="el8q2529m7573" class="animable"></path><path d="M164.44,244.29a5.93,5.93,0,0,1-4.18-1.44c-2.67-2.45-2.56-7.56-2.11-12.24.56-5.75,12-23.88,18.77-34.72,2.29-3.65,4.11-6.53,4.72-7.7,2.27-4.31,2.13-4.5,1.06-6-.43-.6-1.42-1.77-2.55-3.12-2.49-3-5.58-6.64-6.1-8-.75-2-.11-9,0-9.74a.41.41,0,0,1,0-.18c.62-1.24,1.39-1.85,2.11-1.68.38.09,1,.49,1,2.15,0,2.64.62,6.22,1.41,6.89l.62.51c7.45,6,10.91,9.79,10.91,11.89,0,3.34-3.75,18.43-7.1,29.68-.43,1.45-.89,3.05-1.36,4.73-3.29,11.6-7.8,27.48-15.14,28.81A11.5,11.5,0,0,1,164.44,244.29ZM175,161.47c-.2,2.14-.57,7.71,0,9.2.47,1.23,3.76,5.15,5.93,7.74,1.2,1.43,2.15,2.56,2.56,3.13,1.41,2,1.45,2.56-.94,7.12-.64,1.2-2.46,4.1-4.77,7.77-6.76,10.75-18.08,28.76-18.61,34.27-.41,4.18-.57,9.25,1.78,11.42,1.21,1.1,3,1.43,5.44,1,6.73-1.22,11.14-16.76,14.36-28.1.47-1.69.93-3.29,1.36-4.75,3.63-12.18,7.06-26.46,7.06-29.39,0-1.19-1.83-4.08-10.53-11.11l-.65-.52c-1.33-1.13-1.76-5.65-1.76-7.66,0-.89-.21-1.16-.26-1.18S175.49,160.53,175,161.47Z" style="fill: rgb(38, 50, 56); transform-origin: 174.001px 201.87px;" id="el31sbs8g90l2" class="animable"></path><path d="M182.57,210.39c.34-1.13.68-2.31,1-3.5l-10.41-4.08c-6.47,10.43-14.09,23.26-14.53,27.85-.73,7.56-.25,14.4,7.81,12.93S179.15,221.87,182.57,210.39Z" style="fill: rgb(0, 255, 136); transform-origin: 170.979px 223.3px;" id="elhoihh6c8aen" class="animable"></path><path d="M164.44,244.29a5.93,5.93,0,0,1-4.18-1.44c-2.67-2.45-2.56-7.56-2.11-12.24s8.56-18.33,14.61-28.07a.49.49,0,0,1,.6-.2l10.42,4.09a.49.49,0,0,1,.29.6c-.34,1.19-.68,2.37-1,3.51-.43,1.45-.89,3.05-1.36,4.73-3.29,11.6-7.8,27.48-15.14,28.81A11.5,11.5,0,0,1,164.44,244.29Zm8.95-40.87c-6,9.63-13.8,22.73-14.24,27.28-.41,4.18-.57,9.25,1.78,11.42,1.21,1.1,3,1.43,5.44,1,6.73-1.22,11.14-16.76,14.36-28.1.47-1.69.93-3.29,1.36-4.75h0q.45-1.5.9-3.06Z" style="fill: rgb(38, 50, 56); transform-origin: 170.997px 223.301px;" id="elsnhsckefl2i" class="animable"></path><path d="M168.51,210.47l-.12.2-.3.5c-.22.37-.44.74-.65,1.11a99,99,0,0,1,13.36,4.28l.55-1.93A100.17,100.17,0,0,0,168.51,210.47Z" style="fill: rgb(38, 50, 56); transform-origin: 174.395px 213.515px;" id="el1gbs7yjdjo" class="animable"></path><path d="M172,239.23c.43-.62.85-1.3,1.26-2a39.82,39.82,0,0,1-14.86-2.31q0,1.14.09,2.19A41.36,41.36,0,0,0,172,239.23Z" style="fill: rgb(38, 50, 56); transform-origin: 165.83px 237.076px;" id="el84gypgx3n7o" class="animable"></path><path d="M162.2,221.68c-.09.17-.18.34-.26.51s-.19.37-.28.55l-.43.87A49.47,49.47,0,0,1,177.28,228c.22-.63.44-1.27.65-1.91A50.7,50.7,0,0,0,162.2,221.68Z" style="fill: rgb(38, 50, 56); transform-origin: 169.58px 224.84px;" id="el34jnqonkhs6" class="animable"></path><path d="M219.89,144.12s6.21,4.38,7.22,6.21,2.26,11.6,2.76,13.64.53,2.38,5.63,3.55,41.09,5.38,47.31,9.75,11.08,9.21,4.72,14.36-24.75-4.53-35.68-9.42-24.61-11.81-27-13.88-1.71-15-1.7-16.44-2.82-4.51-4.49-5.94S217.77,143.59,219.89,144.12Z" style="fill: rgb(217, 217, 217); transform-origin: 254.136px 168.533px;" id="elvtt7841q32" class="animable"></path><path d="M282.45,193.58c-7.18,0-17.94-5-26.32-8.86-1.59-.73-3.1-1.43-4.48-2.05-10.72-4.79-24.61-11.78-27.14-14-1.59-1.37-2.2-6.46-1.91-16,0-.38,0-.65,0-.8,0-1-2.32-3.84-4.32-5.56-1.26-1.08-1.14-1.84-.95-2.19.34-.66,1.3-.84,2.65-.5a.35.35,0,0,1,.16.08c.65.45,6.34,4.49,7.37,6.37.72,1.3,1.5,6,2.12,9.86.29,1.74.54,3.25.69,3.9.46,1.87.52,2.1,5.27,3.19,1.28.29,4.65.8,8.92,1.44,12.65,1.89,33.83,5.06,38.56,8.39,3.84,2.7,7.79,6,7.91,9.57.07,1.95-1,3.82-3.17,5.58A8.34,8.34,0,0,1,282.45,193.58Zm-63.64-49.11a.87.87,0,0,0-.57.13c0,.05,0,.39.72,1,1.53,1.31,4.68,4.58,4.67,6.32,0,.16,0,.44,0,.83-.34,11.19.66,14.46,1.56,15.23,2.22,1.91,15.29,8.62,26.89,13.81,1.39.62,2.9,1.32,4.49,2.05,10.71,5,25.36,11.74,30.68,7.43,1.93-1.57,2.85-3.13,2.79-4.76-.11-3.2-4.06-6.38-7.49-8.8-4.53-3.19-25.56-6.33-38.13-8.22-4.29-.64-7.67-1.14-9-1.45-5-1.15-5.43-1.55-6-3.85-.18-.76-.42-2.21-.72-4-.55-3.34-1.38-8.38-2-9.54-.77-1.4-5.23-4.74-7-6A3.55,3.55,0,0,0,218.81,144.47Z" style="fill: rgb(38, 50, 56); transform-origin: 254.098px 168.522px;" id="elnz90wu8j4u" class="animable"></path><path d="M251.85,182.21l-3.32-1.5,3.69-10.56c12.13,1.89,26.82,4.47,30.59,7.12,6.22,4.38,11.08,9.21,4.72,14.36S262.78,187.1,251.85,182.21Z" style="fill: rgb(0, 255, 136); transform-origin: 269.523px 181.624px;" id="elboimaxi3qiq" class="animable"></path><path d="M282.45,193.58c-7.18,0-17.94-5-26.32-8.86-1.59-.73-3.1-1.43-4.48-2.05h0l-3.33-1.51a.49.49,0,0,1-.26-.62L251.74,170a.5.5,0,0,1,.55-.33c11.33,1.77,26.85,4.43,30.81,7.22s7.79,6,7.91,9.57c.07,1.95-1,3.82-3.17,5.58A8.34,8.34,0,0,1,282.45,193.58Zm-30.4-11.82c1.39.62,2.91,1.32,4.5,2.05,10.7,5,25.35,11.74,30.67,7.43,1.93-1.57,2.85-3.13,2.79-4.76-.11-3.2-4.06-6.38-7.49-8.8-3.74-2.63-18.78-5.23-30-7l-3.4,9.73,2.9,1.32Z" style="fill: rgb(38, 50, 56); transform-origin: 269.521px 181.631px;" id="ellti72mb8ivc" class="animable"></path><path d="M268.57,189.63c.63.25,1.25.48,1.87.71l6.09-15.5-1.3-.35-.28-.07-.37-.09Z" style="fill: rgb(38, 50, 56); transform-origin: 272.55px 182.335px;" id="elm9dmv5uoqbe" class="animable"></path><path d="M264.8,172.26l-.53-.09-1.38-.25-5.26,13,1.41.65.41.18,5.45-13.42Z" style="fill: rgb(38, 50, 56); transform-origin: 261.265px 178.835px;" id="el8qguponxx0v" class="animable"></path><path d="M285.94,179.65c-1.35,3-3.83,8.58-6.14,13.25a18.25,18.25,0,0,0,2.14.19c2.08-4.26,4.24-9,5.56-12C287,180.58,286.49,180.11,285.94,179.65Z" style="fill: rgb(38, 50, 56); transform-origin: 283.65px 186.37px;" id="elwj1gljz42tc" class="animable"></path><path d="M353,355.06a13.41,13.41,0,0,1,3.66,3s-.9,2.43-6.29,6.61c3.58,3.55,6.78,7.23,8.14,7.06,2.67-.33,10-12.33,12.34-15.66s6.39-5.45,7.05-11.12-2.66-6-4-4.33-9.49,7.13-13.82,8.47-7.75,2.63-7.75,2.63S351,354.06,353,355.06Z" style="fill: rgb(255, 255, 255); transform-origin: 364.178px 355.738px;" id="elg2bohjf371d" class="animable"></path><path d="M358.44,372.24c-1.26,0-3.14-1.86-6.27-5.05-.68-.71-1.4-1.44-2.13-2.17a.5.5,0,0,1-.15-.38.52.52,0,0,1,.19-.37c4.19-3.24,5.62-5.42,6-6.13a12.82,12.82,0,0,0-3.3-2.64,2.34,2.34,0,0,1-1.27-1.43,3.65,3.65,0,0,1,.4-2.59.45.45,0,0,1,.25-.22s3.48-1.33,7.78-2.65,12.31-6.72,13.58-8.3a2.64,2.64,0,0,1,3.05-.88c.71.29,2.33,1.44,1.84,5.58s-2.67,6.42-4.78,8.62a22.73,22.73,0,0,0-2.36,2.72c-.45.64-1.07,1.58-1.81,2.7-4.47,6.79-8.67,12.9-10.87,13.18Zm-7.3-7.53c.6.6,1.18,1.2,1.75,1.78,2.22,2.27,4.74,4.84,5.58,4.75,1.93-.24,7.49-8.68,10.17-12.74.74-1.13,1.37-2.08,1.82-2.72a24.78,24.78,0,0,1,2.46-2.85c2-2.08,4.06-4.23,4.51-8,.28-2.41-.18-4.11-1.24-4.55a1.66,1.66,0,0,0-1.88.58c-1.36,1.7-9.53,7.24-14.07,8.63-3.71,1.15-6.77,2.28-7.53,2.56a2.57,2.57,0,0,0-.23,1.66,1.37,1.37,0,0,0,.76.83,13.69,13.69,0,0,1,3.83,3.13.5.5,0,0,1,.08.49C357.11,358.33,356.19,360.71,351.14,364.71Z" style="fill: rgb(38, 50, 56); transform-origin: 364.195px 355.748px;" id="elnxqna2byl4f" class="animable"></path><path d="M377.05,340.35c-.86,6.85-3,9.07-11,17.67-6.23,6.7-8.63,10.85-9.55,12.9a3.7,3.7,0,0,0,2,.81c2.67-.33,10-12.33,12.34-15.66s6.39-5.45,7.05-11.12C378.21,342.52,377.76,341.08,377.05,340.35Z" style="fill: rgb(255, 255, 255); transform-origin: 367.247px 356.04px;" id="el2owgswjequn" class="animable"></path><path d="M358.42,372.24a4.47,4.47,0,0,1-2.21-.9.52.52,0,0,1-.18-.63c1.06-2.35,3.59-6.52,9.64-13l.46-.5c7.56-8.14,9.6-10.33,10.42-16.89a.5.5,0,0,1,.34-.41.46.46,0,0,1,.51.12c.66.67,1.36,2.09,1,5-.49,4.14-2.67,6.42-4.78,8.62a22.73,22.73,0,0,0-2.36,2.72c-.45.64-1.07,1.58-1.81,2.7-4.47,6.79-8.67,12.9-10.87,13.18Zm-1.29-1.51a2.55,2.55,0,0,0,1.34.51c1.93-.24,7.49-8.68,10.17-12.74.74-1.13,1.37-2.08,1.82-2.72a24.78,24.78,0,0,1,2.46-2.85c2-2.08,4.06-4.23,4.51-8a8,8,0,0,0-.11-3c-1,5.79-3.49,8.45-10.46,16l-.46.49C360.54,364.67,358.11,368.7,357.13,370.73Z" style="fill: rgb(38, 50, 56); transform-origin: 367.243px 356.064px;" id="elh5sseogt95" class="animable"></path><path d="M226.62,280.94a.5.5,0,0,1-.3-.9s1.09-.8,2.9-2.09a.5.5,0,0,1,.58.82l-2.89,2.07A.45.45,0,0,1,226.62,280.94Z" style="fill: rgb(255, 255, 255); transform-origin: 228.066px 279.399px;" id="elc7rq2oglv" class="animable"></path><path d="M222.87,282.73s33-25.33,58.66-34.66,34.34-3,32.67,6-13.33,38-22.33,54-24.34,42.33-24.34,42.33,14.67,20.33,16,22.67-8.33,2.66-12.33.33a110,110,0,0,1-10-6c-11.66-7.66-12.33-10.66-10.67-13.33,5.33-8.55,11.76-15.7,14.34-26,4.68-18.74,13.35-43,14.33-40.34a81.75,81.75,0,0,1-29.33,18c-17.67,6-29.19,4.45-37-6" style="fill: rgb(38, 50, 56); transform-origin: 263.634px 309.233px;" id="el20m96aw0twe" class="animable"></path><path d="M278.85,375.48c-2.81,0-6.06-.57-7.9-1.65-.93-.54-1.58-.89-2.22-1.23a87.69,87.69,0,0,1-7.8-4.78c-11.61-7.63-12.76-10.91-10.82-14,1.36-2.19,2.81-4.31,4.21-6.36,4.2-6.12,8.16-11.91,10.06-19.5,2.92-11.67,8.48-29.2,12-37A83.4,83.4,0,0,1,250,306.21c-18.16,6.16-29.75,4.26-37.59-6.17a.51.51,0,0,1,.1-.7.5.5,0,0,1,.7.1c7.54,10,18.78,11.83,36.47,5.82a82.62,82.62,0,0,0,27.87-16.67c.57-1,1-1.54,1.38-1.56a.74.74,0,0,1,.71.53.5.5,0,0,1-.11.52s-.5.51-1.39,1.32c-2.6,5.05-8.78,22.66-12.82,38.79-1.94,7.77-6,13.63-10.2,19.83-1.4,2-2.84,4.15-4.19,6.32s-1.53,4.72,10.52,12.64a85.83,85.83,0,0,0,7.73,4.74c.64.34,1.3.7,2.24,1.25,3.33,1.94,10.4,1.89,11.61.69.11-.11.14-.18,0-.35-1.31-2.28-15.82-22.41-16-22.62a.48.48,0,0,1,0-.54c.16-.27,15.44-26.52,24.33-42.33,9.1-16.18,20.64-45,22.28-53.84.59-3.18-.19-5.77-2.24-7.51-2.7-2.29-10.16-5.06-29.76,2.07-25.3,9.2-58.21,34.34-58.54,34.59a.5.5,0,1,1-.61-.79c.33-.26,33.36-25.49,58.8-34.74,14.89-5.41,25.8-6.08,30.76-1.89,2.34,2,3.23,4.9,2.57,8.45-1.65,8.94-13.25,37.9-22.39,54.15-8.4,14.94-22.49,39.18-24.17,42.06,1.8,2.49,14.57,20.24,15.84,22.45a1.22,1.22,0,0,1-.2,1.55C283,375.13,281.06,375.48,278.85,375.48Z" style="fill: rgb(38, 50, 56); transform-origin: 263.573px 309.236px;" id="eluorn67urmq" class="animable"></path><path d="M233.85,275.8a.5.5,0,0,1-.41-.22.49.49,0,0,1,.13-.69c6.71-4.67,16.14-11,23-14.54a.5.5,0,1,1,.46.88c-6.79,3.54-16.19,9.82-22.87,14.48A.52.52,0,0,1,233.85,275.8Z" style="fill: rgb(255, 255, 255); transform-origin: 245.352px 268.031px;" id="elczjzqu0680s" class="animable"></path><path d="M267.29,296.94a.49.49,0,0,1-.38-.18.51.51,0,0,1,.06-.71l8.57-7.21c.54-1.92,6.24-21.17,18.86-31.18a.5.5,0,0,1,.71.08.5.5,0,0,1-.08.7c-13,10.29-18.52,30.61-18.57,30.81a.54.54,0,0,1-.16.26l-8.68,7.31A.52.52,0,0,1,267.29,296.94Z" style="fill: rgb(255, 255, 255); transform-origin: 281.006px 277.244px;" id="elc2jwd32wt34" class="animable"></path><path d="M301.11,290.08a.39.39,0,0,1-.18,0,.49.49,0,0,1-.28-.64l1.83-4.57a.49.49,0,0,1,.65-.28.51.51,0,0,1,.28.65l-1.83,4.57A.51.51,0,0,1,301.11,290.08Z" style="fill: rgb(255, 255, 255); transform-origin: 302.029px 287.321px;" id="elhyzxfedbfw" class="animable"></path><path d="M304.55,281.49a.63.63,0,0,1-.19,0,.51.51,0,0,1-.28-.65l6.62-16.55a.5.5,0,0,1,.65-.28.5.5,0,0,1,.28.65L305,281.18A.5.5,0,0,1,304.55,281.49Z" style="fill: rgb(255, 255, 255); transform-origin: 307.856px 272.736px;" id="elgur5zevgm5" class="animable"></path><path d="M271.2,373.4c4,2.33,13.67,2,12.33-.33s-16-22.67-16-22.67,4.06-7,9.23-15.92c-6.44-.83-10.06-3.56-12-5.92-2.66,10-9,17.1-14.2,25.51-1.66,2.67-1,5.67,10.67,13.33A110,110,0,0,0,271.2,373.4Z" style="fill: rgb(217, 217, 217); transform-origin: 266.771px 351.776px;" id="elukcwseik1p" class="animable"></path><path d="M278.85,375.48c-2.81,0-6.06-.57-7.9-1.65h0c-.93-.54-1.58-.89-2.22-1.23a87.69,87.69,0,0,1-7.8-4.78c-11.61-7.63-12.76-10.91-10.82-14,1.36-2.18,2.8-4.29,4.2-6.34,4.11-6,8-11.67,9.94-19a.49.49,0,0,1,.37-.36.53.53,0,0,1,.49.17c1.81,2.17,5.32,4.92,11.71,5.74a.54.54,0,0,1,.39.28.49.49,0,0,1,0,.47c-4.56,7.9-8.25,14.26-9.06,15.64,1.8,2.49,14.57,20.24,15.84,22.45a1.22,1.22,0,0,1-.2,1.55C283,375.13,281.06,375.48,278.85,375.48ZM265,329.58c-2.06,7.1-5.84,12.62-9.84,18.46-1.39,2-2.83,4.14-4.17,6.3s-1.53,4.72,10.52,12.64a85.83,85.83,0,0,0,7.73,4.74c.64.34,1.3.7,2.24,1.25h0c3.33,1.94,10.4,1.89,11.61.69.11-.11.14-.18,0-.35-1.31-2.28-15.82-22.41-16-22.62a.48.48,0,0,1,0-.54s3.87-6.64,8.86-15.28C270.34,334,267,331.65,265,329.58Z" style="fill: rgb(38, 50, 56); transform-origin: 266.765px 351.796px;" id="elrx8gv1e28b9" class="animable"></path><path d="M267.53,350.4s-1.33-1-3,1.67a33.69,33.69,0,0,0-2.66,5.33l-7.74-8.78c-1.22,1.78-2.43,3.58-3.6,5.45-1.66,2.67-1,5.67,10.67,13.33a110,110,0,0,0,10,6c4,2.33,13.67,2,12.33-.33S267.53,350.4,267.53,350.4Z" style="fill: rgb(255, 255, 255); transform-origin: 266.756px 361.806px;" id="el1n2rrqgysae" class="animable"></path><path d="M278.85,375.48c-2.81,0-6.06-.57-7.9-1.65-.93-.54-1.58-.89-2.22-1.23a87.69,87.69,0,0,1-7.8-4.78c-11.61-7.63-12.76-10.91-10.82-14,1.21-1.94,2.5-3.84,3.61-5.47a.5.5,0,0,1,.38-.22.49.49,0,0,1,.41.17l7.2,8.17a35,35,0,0,1,2.4-4.66,4,4,0,0,1,2.41-2.05,1.72,1.72,0,0,1,1.31.25.38.38,0,0,1,.11.11c.6.83,14.7,20.38,16,22.71a1.22,1.22,0,0,1-.2,1.55C283,375.13,281.06,375.48,278.85,375.48Zm-24.67-26.05c-1,1.5-2.15,3.19-3.22,4.91-1.29,2.05-1.53,4.72,10.52,12.64a85.83,85.83,0,0,0,7.73,4.74c.64.34,1.3.7,2.24,1.25,3.33,1.94,10.4,1.89,11.61.69.11-.11.14-.18,0-.35-1.26-2.2-14.86-21.08-15.91-22.53a.86.86,0,0,0-.52,0c-.38.08-1,.42-1.71,1.59a34,34,0,0,0-2.63,5.25.49.49,0,0,1-.37.31.52.52,0,0,1-.47-.16Z" style="fill: rgb(38, 50, 56); transform-origin: 266.74px 361.804px;" id="elhxr4nm5dzyg" class="animable"></path><path d="M261.2,367.4a110,110,0,0,0,10,6c3.6,2.1,11.78,2,12.42.31-15.18-.81-27.76-12.89-33.33-19.21C249,357.07,250.17,360.15,261.2,367.4Z" style="fill: rgb(255, 255, 255); transform-origin: 266.745px 364.739px;" id="elhtoiz03i8c8" class="animable"></path><path d="M278.76,375.5a17,17,0,0,1-7.81-1.67c-.93-.54-1.58-.89-2.22-1.23a87.69,87.69,0,0,1-7.8-4.78h0c-11.23-7.38-12.57-10.65-11.09-13.54a.5.5,0,0,1,.82-.11c6,6.78,18.21,18.26,33,19a.47.47,0,0,1,.39.22.51.51,0,0,1,.06.45,2.12,2.12,0,0,1-1.37,1.09A12.43,12.43,0,0,1,278.76,375.5Zm-28.31-20.06c-.52,1.87.67,4.73,11,11.54h0a85.83,85.83,0,0,0,7.73,4.74c.64.34,1.3.7,2.24,1.25,2.66,1.55,8.16,1.92,10.72,1.13C268.1,372.72,256.5,362.16,250.45,355.44Z" style="fill: rgb(38, 50, 56); transform-origin: 266.742px 364.755px;" id="elf7snm4e08is" class="animable"></path></g><defs>     <filter id="active" height="200%">         <feMorphology in="SourceAlpha" result="DILATED" operator="dilate" radius="2"></feMorphology>                <feFlood flood-color="#32DFEC" flood-opacity="1" result="PINK"></feFlood>        <feComposite in="PINK" in2="DILATED" operator="in" result="OUTLINE"></feComposite>        <feMerge>            <feMergeNode in="OUTLINE"></feMergeNode>            <feMergeNode in="SourceGraphic"></feMergeNode>        </feMerge>    </filter>    <filter id="hover" height="200%">        <feMorphology in="SourceAlpha" result="DILATED" operator="dilate" radius="2"></feMorphology>                <feFlood flood-color="#ff0000" flood-opacity="0.5" result="PINK"></feFlood>        <feComposite in="PINK" in2="DILATED" operator="in" result="OUTLINE"></feComposite>        <feMerge>            <feMergeNode in="OUTLINE"></feMergeNode>            <feMergeNode in="SourceGraphic"></feMergeNode>        </feMerge>            <feColorMatrix type="matrix" values="0   0   0   0   0                0   1   0   0   0                0   0   0   0   0                0   0   0   1   0 "></feColorMatrix>    </filter></defs></svg>